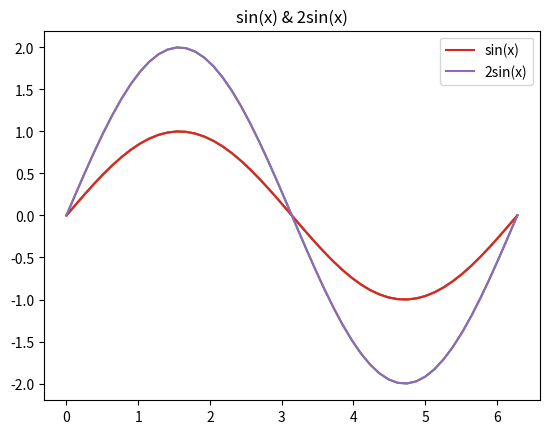

Recreate this plot in Python.

import matplotlib.pyplot as plt
import numpy as np

x = np.linspace(0, 2 * np.pi, 50)
y = np.sin(x)

plt.plot(x, y)
plt.show()
plt.plot(x, y)
plt.plot(x, y * 2)
plt.title("sin(x) & 2sin(x)")
plt.show()

plt.plot(x, y, label="sin(x)")
plt.plot(x, y * 2, label="2sin(x)")
# plt.legend()
plt.legend(loc='best')
plt.show()